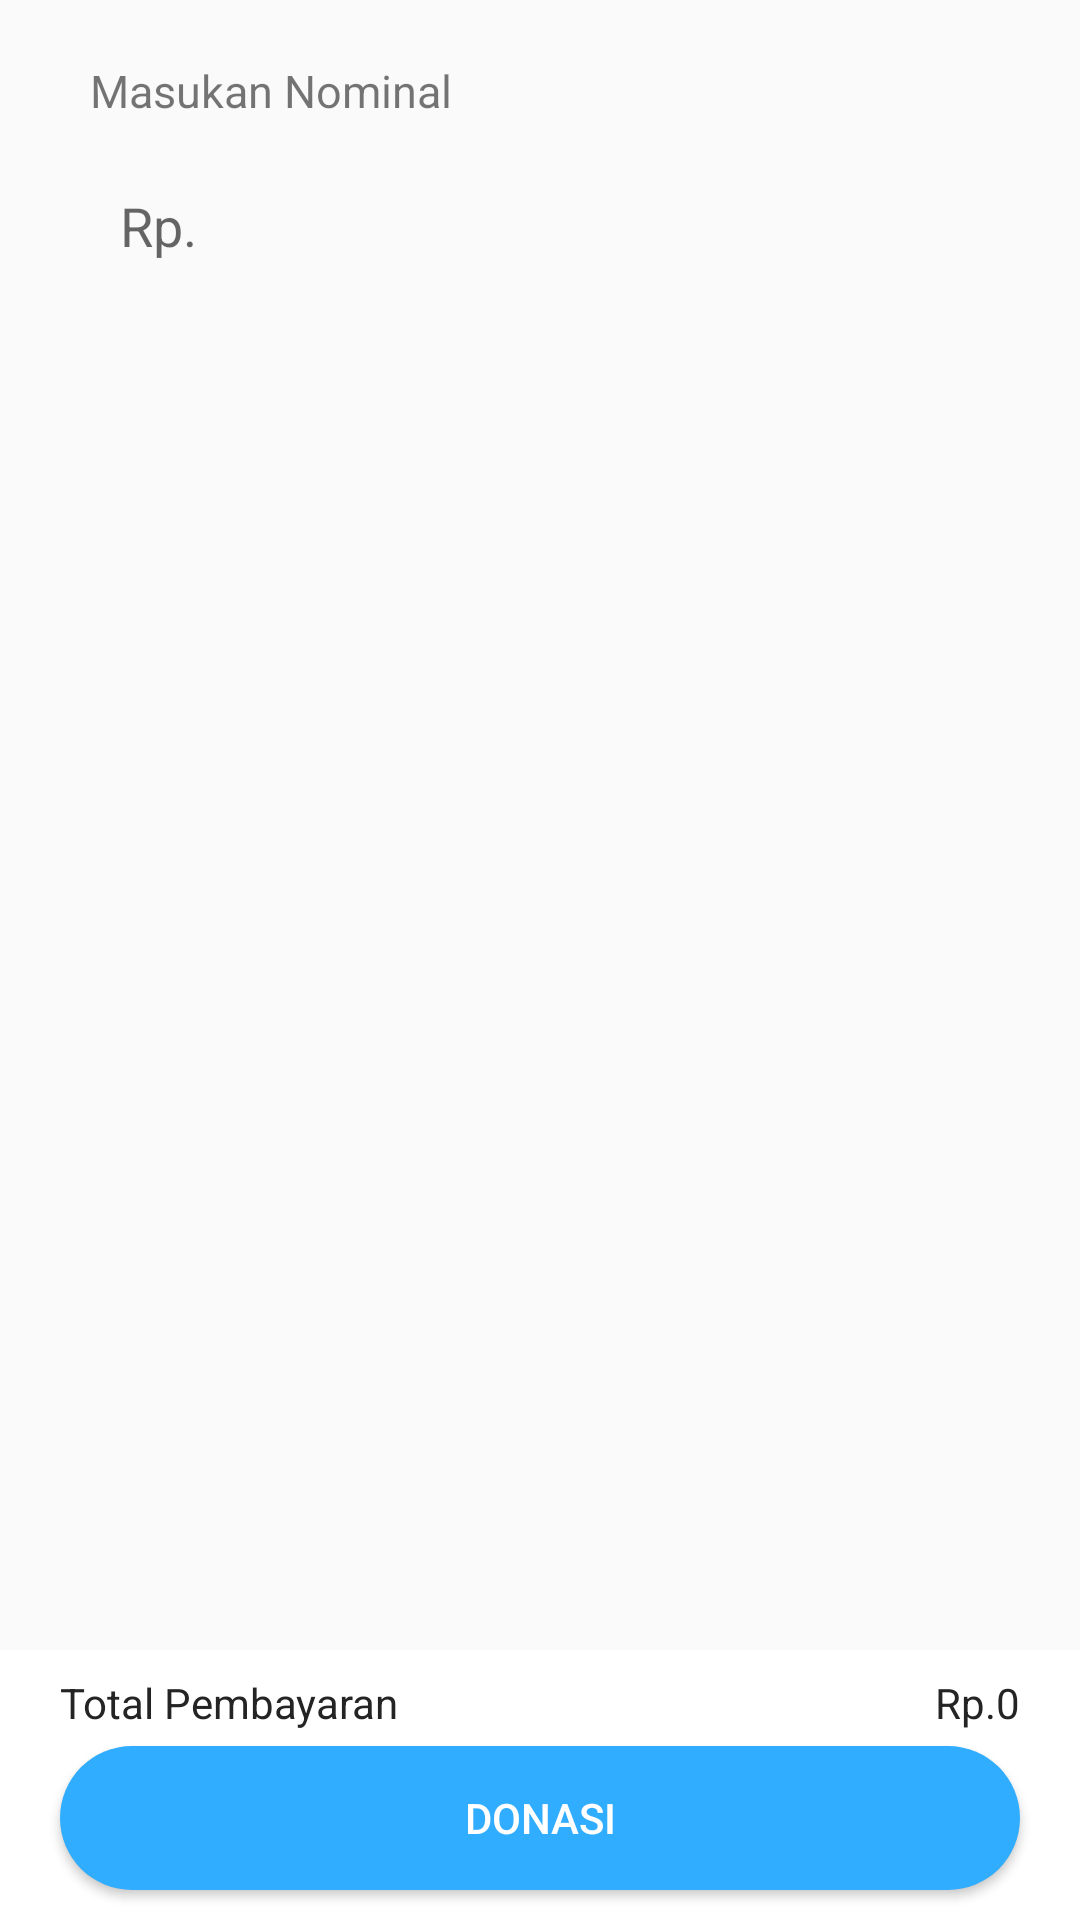

Android layout source for this screen:
<!-- AndroidManifest.xml: application theme AppTheme -->
<!-- res/layout/fragment_infaq.xml -->
<FrameLayout xmlns:android="http://schemas.android.com/apk/res/android"
    xmlns:tools="http://schemas.android.com/tools"
    android:layout_width="match_parent"
    android:layout_height="match_parent"
    tools:context="com.sragen.sedekahku.fragment.InfaqFragment">

    

    <LinearLayout
        android:layout_width="match_parent"
        android:layout_height="wrap_content"
        android:layout_margin="20dp"
        android:orientation="vertical">

        <TextView
            android:id="@+id/tv_masukan"
            android:layout_width="wrap_content"
            android:layout_height="wrap_content"
            android:text="Masukan Nominal"
            android:layout_marginLeft="10dp"
            android:textSize="15sp"/>

        <EditText
            android:id="@+id/ed_infaq"
            android:layout_width="match_parent"
            android:layout_height="60dp"
            android:background="@drawable/raund_edittext"
            android:layout_marginTop="5dp"
            android:inputType="number"
            android:hint="Rp."
            android:paddingLeft="20dp"
            />
    </LinearLayout>

    <RelativeLayout
        android:layout_width="match_parent"
        android:layout_height="90dp"
        android:layout_gravity="bottom"
        android:background="@color/white">

        <TextView
            android:layout_width="wrap_content"
            android:layout_height="wrap_content"
            android:layout_above="@+id/btn_p_donasi2"
            android:layout_alignStart="@+id/btn_p_donasi2"
            android:layout_alignLeft="@+id/btn_p_donasi2"
            android:layout_toRightOf="@id/btn_p_donasi2"
            android:layout_marginBottom="5dp"
            android:text="Total Pembayaran"
            android:textColor="@color/blackdark" />

        <TextView
            android:id="@+id/txt_total2"
            android:layout_width="wrap_content"
            android:layout_height="wrap_content"
            android:layout_above="@+id/btn_p_donasi2"
            android:layout_alignEnd="@+id/btn_p_donasi2"
            android:layout_alignRight="@+id/btn_p_donasi2"
            android:layout_marginBottom="5dp"
            android:text="Rp.0"
            android:textColor="@color/blackdark" />

        <Button
            android:id="@+id/btn_p_donasi2"
            android:layout_width="match_parent"
            android:layout_height="wrap_content"
            android:layout_alignParentBottom="true"
            android:layout_centerHorizontal="true"
            android:layout_marginLeft="20dp"
            android:layout_marginRight="20dp"
            android:layout_marginBottom="10dp"
            android:background="@drawable/raund_pilih"
            android:text="DONASI"
            android:textColor="@color/white" />
    </RelativeLayout>


</FrameLayout>
<!-- resources referenced by this layout -->
<resources>
  <color name="blackdark">#242424</color>
  <color name="white">#FFFFFF</color>
  <!-- drawable raund_pilih (drawable) -->
  <?xml version="1.0" encoding="utf-8"?>
  <shape xmlns:android="http://schemas.android.com/apk/res/android"
      android:shape="rectangle">
  
      <solid android:color="#31ADFF"/>
      <corners android:radius="25dp"/>
  
  </shape>
  <style name="AppTheme" parent="Theme.AppCompat.Light.NoActionBar">
          
          <item name="colorPrimary">@color/colorPrimary</item>
          <item name="colorPrimaryDark">@color/colorPrimaryDark</item>
          <item name="colorAccent">@color/colorAccent</item>
      </style>
  <color name="colorPrimary">#008577</color>
  <color name="colorPrimaryDark">#1E76F7</color>
  <color name="colorAccent">#D81B60</color>
</resources>
